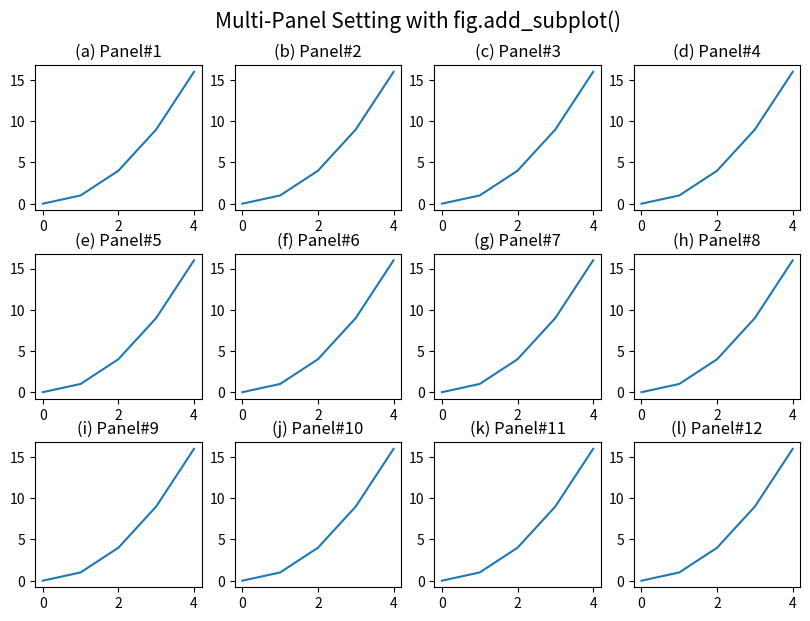

This chart was generated by the following Python code: (Note: this script raises an exception after producing the figure.)
'''
Matplotlib Basic(3)
: Produce multi-panels using fig.add_subplot()

[redacted]

---
Reference:
https://matplotlib.org/stable/api/figure_api.html#matplotlib.figure.Figure.add_subplot
https://matplotlib.org/stable/api/_as_gen/matplotlib.axes.Axes.plot.html
'''

import numpy as np
import matplotlib.pyplot as plt


###--- Synthesizing data to be plotted ---###
x = np.arange(5)
y = x**2

#for x1,y1 in zip(x,y):
#    print(x1,y1)
###---

abc='abcdefghijklmn'
###--- Plotting Start ---###

##-- Page Setup --##
fig = plt.figure()
fig.set_size_inches(8.5,6)    # Physical page size in inches, (lx,ly)

fig.subplots_adjust(left=0.05,right=0.95,top=0.92,bottom=0.05,
                    hspace=0.3,wspace=0.2)  ### Margins, etc.
'''
wspace: float, optional
    The width of the padding between subplots, as a fraction of the average Axes width.
hspace: float, optional
    The height of the padding between subplots, as a fraction of the average Axes height.
'''

##-- Title for the page --##
suptit="Multi-Panel Setting with fig.add_subplot()"
fig.suptitle(suptit,fontsize=15,va='bottom',y=0.975)  #,ha='left',x=0.,stretch='semi-condensed')

nrow, ncol= 3,4
for i in range(nrow*ncol):
    ##-- Set up an axes --##
    ax1 = fig.add_subplot(nrow,ncol,i+1)   # (# of rows, # of columns, indicater from 1)

    ##-- Plot on an axes --##
    ax1.plot(x,y)
    ax1.set_title('({}) Panel#{:d}'.format(abc[i],i+1))

##-- Seeing or Saving Pic --##

#- If want to save to file
outdir = "../Pics/"
outfnm = outdir+"M03_multi_panel1a.png"
print(outfnm)
#fig.savefig(outfnm,dpi=100)   # dpi: pixels per inch
fig.savefig(outfnm,dpi=100,bbox_inches='tight')   # dpi: pixels per inch
# Defalut: facecolor='w', edgecolor='w', transparent=False

#- If want to see on screen -#
plt.show()
